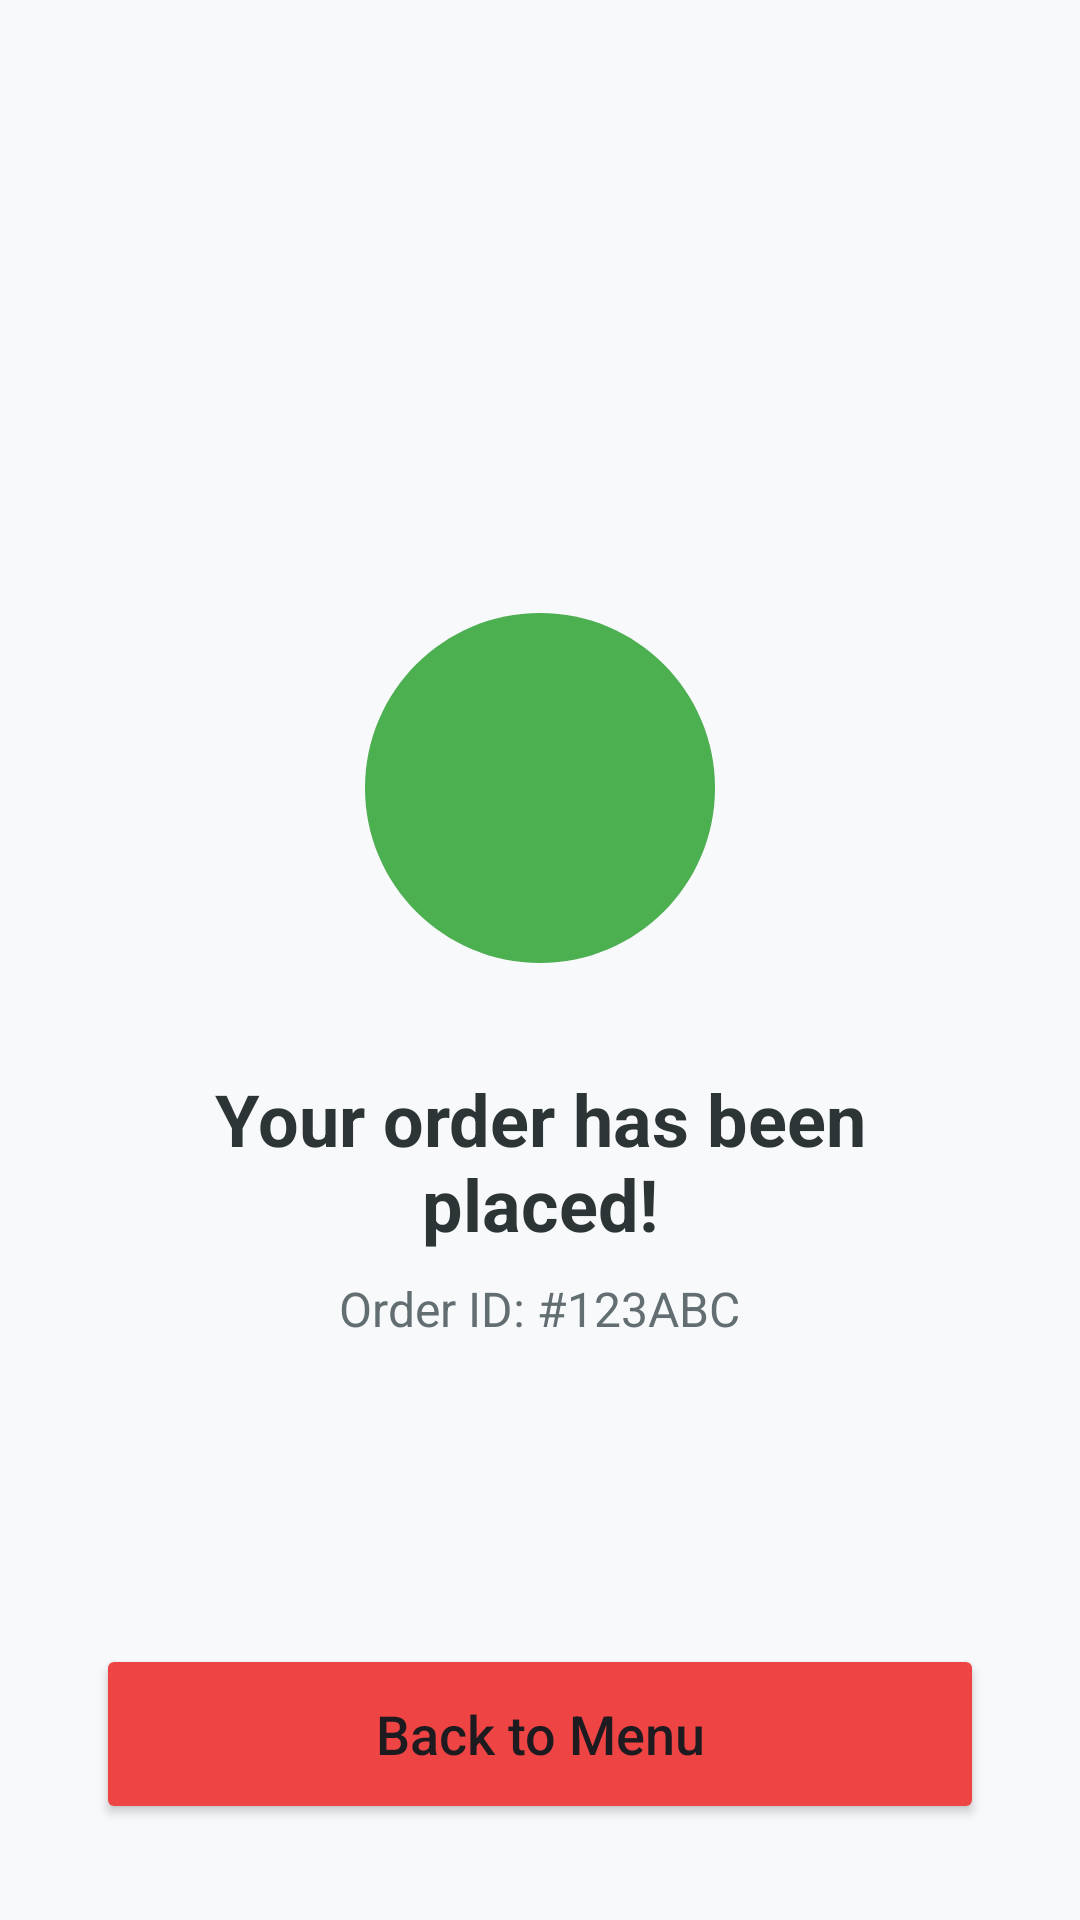

Android layout source for this screen:
<!-- AndroidManifest.xml: application theme Theme.CraveCrush -->
<!-- res/layout/activity_order_success.xml -->
<?xml version="1.0" encoding="utf-8"?>
<RelativeLayout xmlns:android="http://schemas.android.com/apk/res/android"
    xmlns:app="http://schemas.android.com/apk/res-auto"
    android:layout_width="match_parent"
    android:layout_height="match_parent"
    android:background="#F8F9FA"
    android:padding="32dp">

    <LinearLayout
        android:layout_width="wrap_content"
        android:layout_height="wrap_content"
        android:layout_centerInParent="true"
        android:gravity="center_horizontal"
        android:orientation="vertical">

        <androidx.appcompat.widget.AppCompatImageView
            android:id="@+id/ivSuccessCheck"
            android:layout_width="140dp"
            android:layout_height="140dp"
            app:srcCompat="@drawable/ic_check_circle_animated" />

        <TextView
            android:id="@+id/tvSuccessMessage"
            android:layout_width="wrap_content"
            android:layout_height="wrap_content"
            android:layout_marginTop="24dp"
            android:gravity="center"
            android:text="Your order has been placed!"
            android:textColor="#2D3436"
            android:textSize="24sp"
            android:textStyle="bold" />

        <TextView
            android:id="@+id/tvOrderId"
            android:layout_width="wrap_content"
            android:layout_height="wrap_content"
            android:layout_marginTop="8dp"
            android:gravity="center"
            android:text="Order ID: #123ABC"
            android:textColor="#636E72"
            android:textSize="16sp" />

    </LinearLayout>

    <Button
        android:id="@+id/btnHome"
        android:layout_width="match_parent"
        android:layout_height="60dp"
        android:layout_alignParentBottom="true"
        android:layout_marginTop="24dp"
        android:backgroundTint="@color/logo_red"
        android:text="Back to Menu"
        android:textAllCaps="false"
        android:textSize="18sp"
        app:cornerRadius="12dp" />

</RelativeLayout>
<!-- resources referenced by this layout -->
<resources>
  <color name="logo_red">#ef4444</color>
  <!-- drawable ic_check_circle_animated (drawable) -->
  <animated-vector xmlns:android="http://schemas.android.com/apk/res/android"
      android:drawable="@drawable/ic_check_circle">
      <target
          android:name="path"
          android:animation="@anim/check_animation" />
  </animated-vector>
  <style name="Theme.CraveCrush" parent="Base.Theme.CraveCrush" />
  <!-- drawable ic_check_circle (drawable) -->
  <vector xmlns:android="http://schemas.android.com/apk/res/android"
      android:width="120dp"
      android:height="120dp"
      android:viewportWidth="24"
      android:viewportHeight="24">
  
      <path
          android:fillColor="#4CAF50"
          android:pathData="M12,2C6.48,2 2,6.48 2,12s4.48,10 10,10 10,-4.48 10,-10S17.52,2 12,2z" />
  
      <path
          android:name="path"
          android:fillColor="@android:color/white"
          android:pathData="M9.5,16.5l-3.5,-3.5l1.41,-1.41L9.5,13.67l6.59,-6.59L17.5,8.5l-8,8z"
          android:strokeWidth="1" />
  
  </vector>
  <style name="Base.Theme.CraveCrush" parent="Theme.Material3.Light.NoActionBar">
          
          <item name="colorPrimary">@color/colorPrimary</item>
          <item name="colorPrimaryVariant">@color/colorPrimaryDark</item>
          <item name="colorOnPrimary">@color/white</item>
          
          <item name="colorSecondary">@color/colorAccent</item>
          <item name="colorSecondaryVariant">@color/colorAccent</item>
          <item name="colorOnSecondary">@color/black</item>
          
          <item name="android:statusBarColor">?attr/colorPrimaryVariant</item>
          
          <item name="android:textColorHighlight">@color/colorPrimary</item>
          <item name="android:textColorLink">@color/colorPrimary</item>
          <item name="android:textCursorDrawable">@null</item>
      </style>
  <color name="colorPrimary">#ef4444</color>
  <color name="colorPrimaryDark">#d93737</color>
  <color name="white">#FFFFFF</color>
  <color name="colorAccent">#ef4444</color>
  <color name="black">#000000</color>
</resources>
